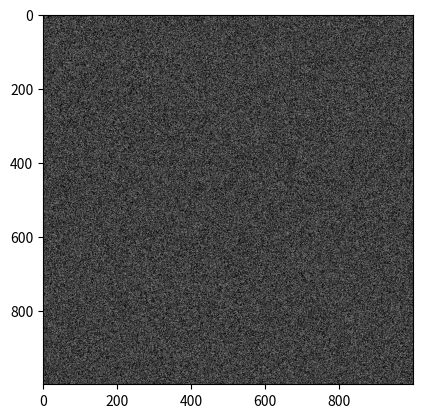

Reproduce this figure in Python. (Note: this script raises an exception after producing the figure.)
import numpy as np
import matplotlib.pyplot as plt


class World(object):
    def __init__(self, shape, random=True, dtype=np.int8):
        if random:
            self.data = np.random.randint(0, 2, size=shape, dtype=dtype)
        else:
            self.data = np.zeros(shape, dtype=dtype)
        self.shape = self.data.shape
        self.dtype = dtype
        self._engine = Engine(self)

        self.step = 0

    def animate(self):
        return Animate(self).animate()

    def __str__(self):
        # probably can make a nicer text output here.
        return self.data.__str__()


class Animate(object):
    def __init__(self, world):
        self.world = world
        self.im = None

    def animate(self):
        while (True):
            if self.world.step == 0:
                plt.ion()
                self.im = plt.imshow(self.world.data,vmin=0,vmax=2,
                                     cmap=plt.cm.gray)
            else:
                self.im.set_data(self.world.data)

            self.world.step += 1
            self.world._engine.next_state()
            plt.pause(0.01)
            yield self.world


class Engine(object):
    def __init__(self, world, dtype=np.int8):
        self._world = world
        self.shape = world.shape
        self.neighbor = np.zeros(world.shape, dtype=dtype)
        self._neighbor_id = self._make_neighbor_indices()

    def _make_neighbor_indices(self):
        # create a list of 2D indices that represents the neighbors of each
        # cell such that list[i] and list[7-i] represents the neighbor at
        # opposite directions. The neighbors are at North, NE, E, SE, S, SW,
        # W, NE directions.
        d = [slice(None), slice(1, None), slice(0, -1)]
        d2 = [
            (0, 1), (1, 1), (1, 0), (1, -1)
        ]
        out = [None for i in range(8)]
        for i, idx in enumerate(d2):
            x, y = idx
            out[i] = [d[x], d[y]]
            out[7 - i] = [d[-x], d[-y]]
        return out

    def _count_neighbors(self):
        self.neighbor[:, :] = 0  # reset neighbors
        # count #neighbors of each cell.
        w = self._world.data
        n_id = self._neighbor_id
        n = self.neighbor
        for i in range(8):
            n[n_id[i]] += w[n_id[7 - i]]

    def _update_world(self):
        w = self._world.data
        n = self.neighbor

        # The rules:
        #    cell        neighbor    cell's next state
        #    ---------   --------    -----------------
        # 1. live        < 2         dead
        # 2. live        2 or 3      live
        # 3. live        > 3         dead
        # 4. dead        3           live

        # Simplified rules:
        #    cell        neighbor    cell's next state
        #    ---------   --------    -----------------
        # 1. live        2           live
        # 2. live/dead   3           live
        # 3. Otherwise, dead.

        w &= (n == 2)  # alive if it was alive and has 2 neighbors
        w |= (n == 3)  # alive if it has 3 neighbors

    def next_state(self):
        self._count_neighbors()
        self._update_world()


def main():
    world = World((1000, 1000))

    for w in world.animate():
        pass


if __name__ == '__main__':
    main()
